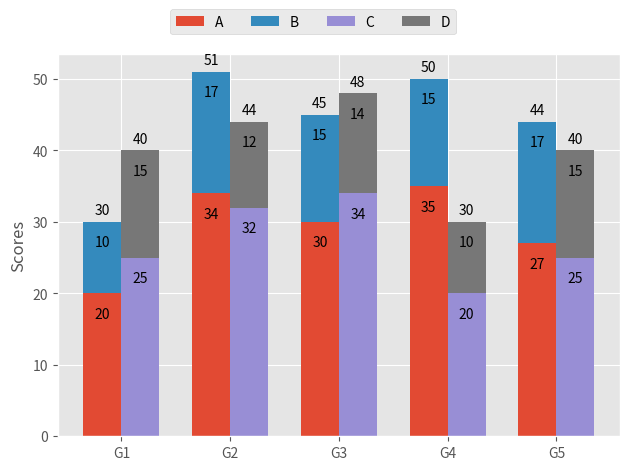

Recreate this plot in Python. (Note: this script raises an exception after producing the figure.)
import matplotlib
import matplotlib.pyplot as plt
import numpy as np

plt.style.use('ggplot')

x_labels = ['G1', 'G2', 'G3', 'G4', 'G5']

bar1_lower_height = [20, 34, 30, 35, 27]
bar1_upper_height = [10, 17, 15, 15, 17]

bar2_lower_height = [25, 32, 34, 20, 25]
bar2_upper_height = [15, 12, 14, 10, 15]

x = np.arange(len(x_labels))  # the label locations
width = 0.35  # the width of the bars

fig, ax = plt.subplots()
rects1_lower  = ax.bar(x - width/2, bar1_lower_height, width)#, label='bar 1 lower')
rects1_upper  = ax.bar(x - width/2, bar1_upper_height, width, bottom=bar1_lower_height)#, label='bar 1 higher')
rects2_lower = ax.bar(x + width/2, bar2_lower_height, width)#, label='bar 2 lower')
rects2_upper = ax.bar(x + width/2, bar2_upper_height, width, bottom=bar2_lower_height)#, label='bar 2 higher')


# Add some text for labels, title and custom x-axis tick labels, etc.
ax.set_ylabel('Scores')
# ax.set_title('Scores by group and gender')
ax.set_xticks(x)
ax.set_xticklabels(x_labels)

ax.legend([rects1_lower, rects1_upper, rects2_lower, rects2_upper], ["A", "B", "C", "D"], loc=(0.2, 1.05), ncol=4)


def number_single_bar(rects, bottom):
    """Attach a text label above each bar in *rects*, displaying its height."""
    for i, rect in enumerate(rects):
        height = rect.get_height()
        ax.annotate('{}'.format(height),
                    xy=(rect.get_x() + rect.get_width() / 2, height + bottom[i]),
                    xytext=(0, -20),  # 3 points vertical offset
                    textcoords="offset points",
                    ha='center', va='bottom')


def number_stacked_bar(rects, bottom):
    """Attach a text label above each bar in *rects*, displaying its height."""
    for i, rect in enumerate(rects):
        height = rect.get_height()
        ax.annotate('{}'.format(height + bottom[i]),
                    xy=(rect.get_x() + rect.get_width() / 2, height + bottom[i]),
                    xytext=(0, 3),  # 3 points vertical offset
                    textcoords="offset points",
                    ha='center', va='bottom')

zero_bottom = np.zeros(5)

number_single_bar(rects1_lower, zero_bottom)
number_single_bar(rects1_upper, bar1_lower_height)
number_single_bar(rects2_lower, zero_bottom)
number_single_bar(rects2_upper, bar2_lower_height)

number_stacked_bar(rects1_upper, bar1_lower_height)
number_stacked_bar(rects2_upper, bar2_lower_height)

plt.rcParams.update({'figure.autolayout': True})

plt.savefig('../images/stacked_grouped_bar.png', transparent=False, dpi=200, bbox_inches="tight")
plt.show()
